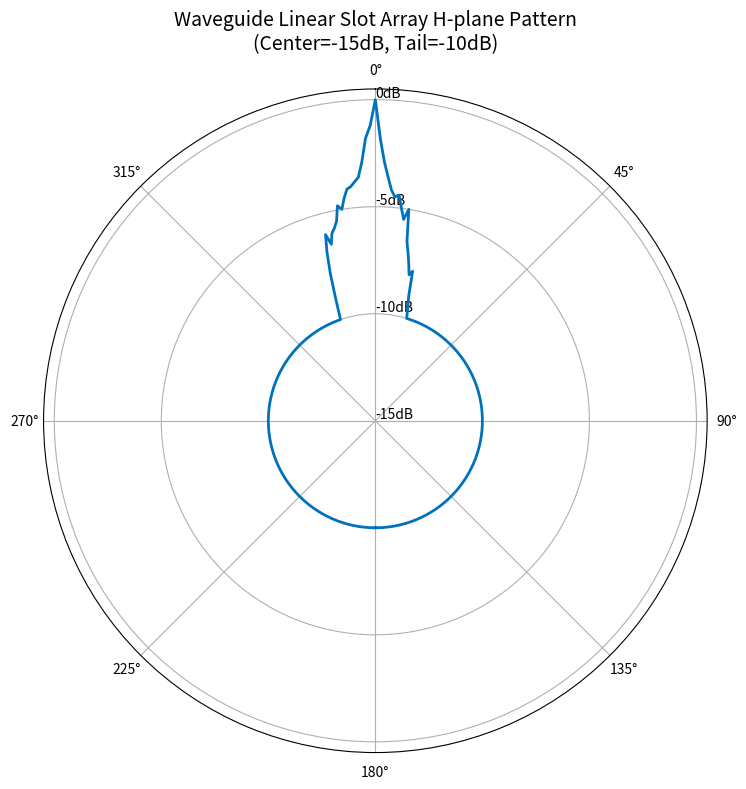

Write the Python code that produced this figure.
import numpy as np
import matplotlib.pyplot as plt

# 1. 이미지 데이터 입력 (표의 수치 반영)
# 양수 각도 (0 ~ 17도)
angles_pos = np.arange(18)
gains_pos = [0, -1.8, -2.9, -3.6, -4.2, -4.5, -4.4, -5, -5.5, -5, -6.5, -7, -7.5, -8, -7.8, -9, -9.5, -10]

# 음수 각도 (-1 ~ -18도)
angles_neg = np.arange(-1, -19, -1)
gains_neg = [-1.2, -1.8, -2.9, -3.6, -3.8, -4, -4.1, -4.5, -5, -4.8, -5.5, -5.8, -6, -6.5, -6, -6.8, -7.8, -9]

# 2. 전체 범위 (-180 ~ 180) 데이터 생성 및 18도 이후 -10dB 적용
full_angles = np.arange(-180, 181)
full_gains = []

for ang in full_angles:
    if 0 <= ang <= 17:
        full_gains.append(gains_pos[ang])
    elif -18 <= ang <= -1:
        # angles_neg는 -1, -2... 순서이므로 인덱스 처리
        full_gains.append(gains_neg[abs(ang)-1])
    else:
        # +- 18도 이후는 모두 -10dB 처리
        full_gains.append(-10)

full_gains = np.array(full_gains)
theta = np.radians(full_angles)

# 3. 그래프 표시 변환 (기존 Offset 방식 유지)
min_db = -15  # 원점 기준값
display_gains = full_gains - min_db
display_gains[display_gains < 0] = 0

# 4. 그래프 그리기 (형태 변형 없음)
fig, ax = plt.subplots(subplot_kw={'projection': 'polar'}, figsize=(8, 8))

# 기존 설정 유지: 0도 위쪽, 시계 방향
ax.set_theta_zero_location("N")
ax.set_theta_direction(-1)

# 데이터 플롯
ax.plot(theta, display_gains, linewidth=2, color='#0072BD')

# 시각적 요소 설정 (기존 스타일 유지)
ax.set_title("Waveguide Linear Slot Array H-plane Pattern\n(Center=-15dB, Tail=-10dB)", va='bottom', fontsize=14)
ax.set_rlabel_position(0)
ax.grid(True)

# r축 라벨을 실제 dB로 표시
ticks = np.linspace(0, -min_db, 4)
tick_labels = [f"{int(t + min_db)}dB" for t in ticks]
ax.set_rticks(ticks)
ax.set_yticklabels(tick_labels)

plt.tight_layout()
plt.show()
